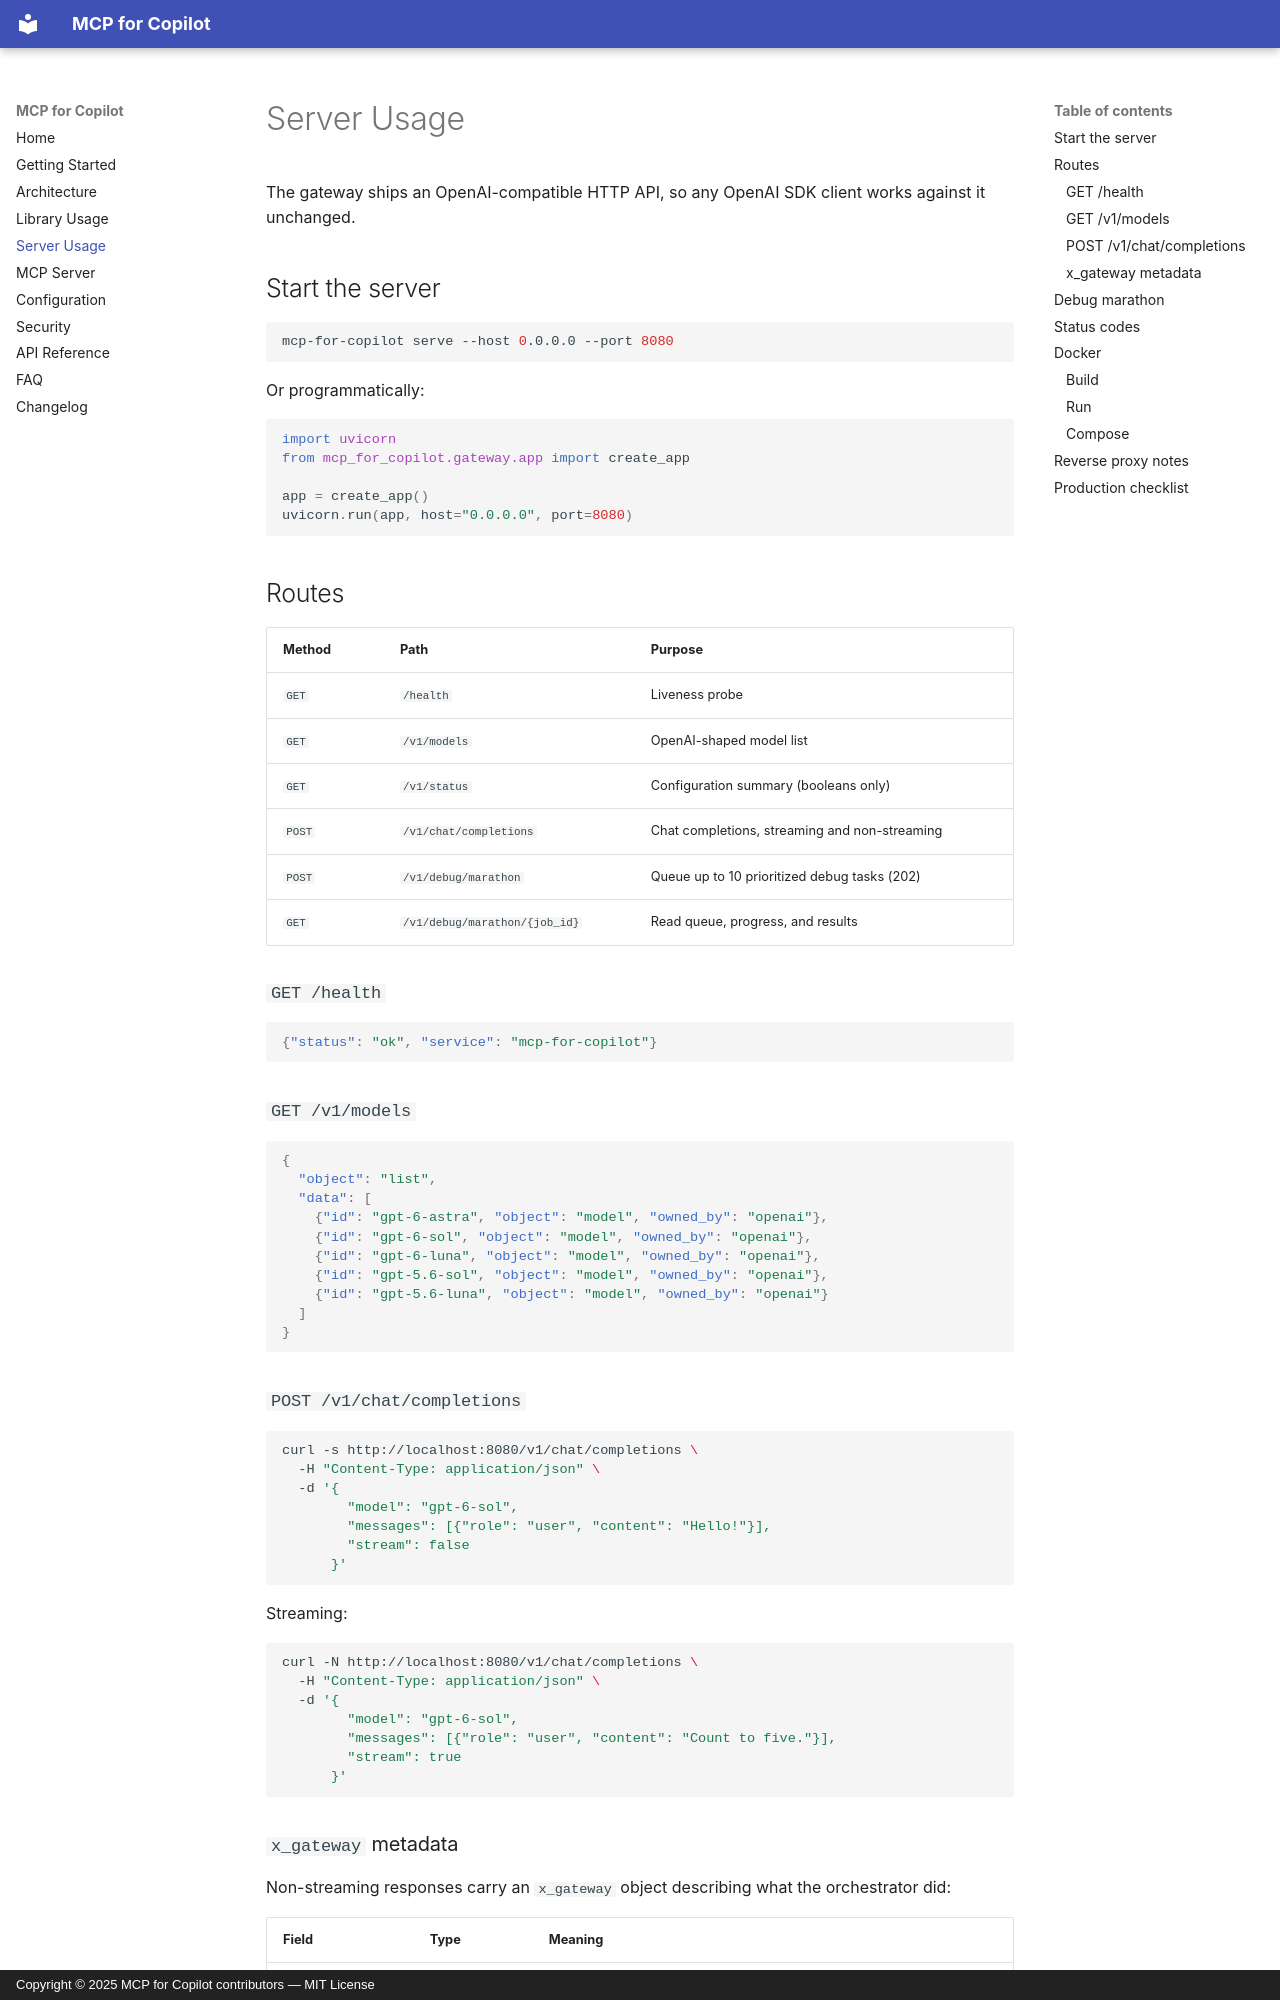

repository: rwamyth-blip/MCP-for-Copilot · page: server/index.html · generator: mkdocs · copyright: Copyright © 2025 MCP for Copilot contributors — MIT License

# Server Usage

The gateway ships an OpenAI-compatible HTTP API, so any OpenAI SDK client works against it unchanged.

## Start the server

```bash
mcp-for-copilot serve --host 0.0.0.0 --port 8080
```

Or programmatically:

```python
import uvicorn
from mcp_for_copilot.gateway.app import create_app

app = create_app()
uvicorn.run(app, host="0.0.0.0", port=8080)
```

## Routes

| Method | Path | Purpose |
| --- | --- | --- |
| `GET` | `/health` | Liveness probe |
| `GET` | `/v1/models` | OpenAI-shaped model list |
| `GET` | `/v1/status` | Configuration summary (booleans only) |
| `POST` | `/v1/chat/completions` | Chat completions, streaming and non-streaming |
| `POST` | `/v1/debug/marathon` | Queue up to 10 prioritized debug tasks (202) |
| `GET` | `/v1/debug/marathon/{job_id}` | Read queue, progress, and results |

### `GET /health`

```json
{"status": "ok", "service": "mcp-for-copilot"}
```

### `GET /v1/models`

```json
{
  "object": "list",
  "data": [
    {"id": "gpt-6-astra", "object": "model", "owned_by": "openai"},
    {"id": "gpt-6-sol", "object": "model", "owned_by": "openai"},
    {"id": "gpt-6-luna", "object": "model", "owned_by": "openai"},
    {"id": "gpt-5.6-sol", "object": "model", "owned_by": "openai"},
    {"id": "gpt-5.6-luna", "object": "model", "owned_by": "openai"}
  ]
}
```

### `POST /v1/chat/completions`

```bash
curl -s http://localhost:8080/v1/chat/completions \
  -H "Content-Type: application/json" \
  -d '{
        "model": "gpt-6-sol",
        "messages": [{"role": "user", "content": "Hello!"}],
        "stream": false
      }'
```

Streaming:

```bash
curl -N http://localhost:8080/v1/chat/completions \
  -H "Content-Type: application/json" \
  -d '{
        "model": "gpt-6-sol",
        "messages": [{"role": "user", "content": "Count to five."}],
        "stream": true
      }'
```

### `x_gateway` metadata

Non-streaming responses carry an `x_gateway` object describing what the orchestrator did:

| Field | Type | Meaning |
| --- | --- | --- |
| `rounds` | `int` | Number of model round-trips |
| `used_tools` | `bool` | Whether any tool was executed |
| `invocations` | `list` | Every tool call attempted, with allow/approve/execute flags |
| `plan` | `list` | The model's working plan, empty unless `MCP_PLAN_MODE` is on |
| `plan_progress` | `dict` | Count of plan steps per status |
